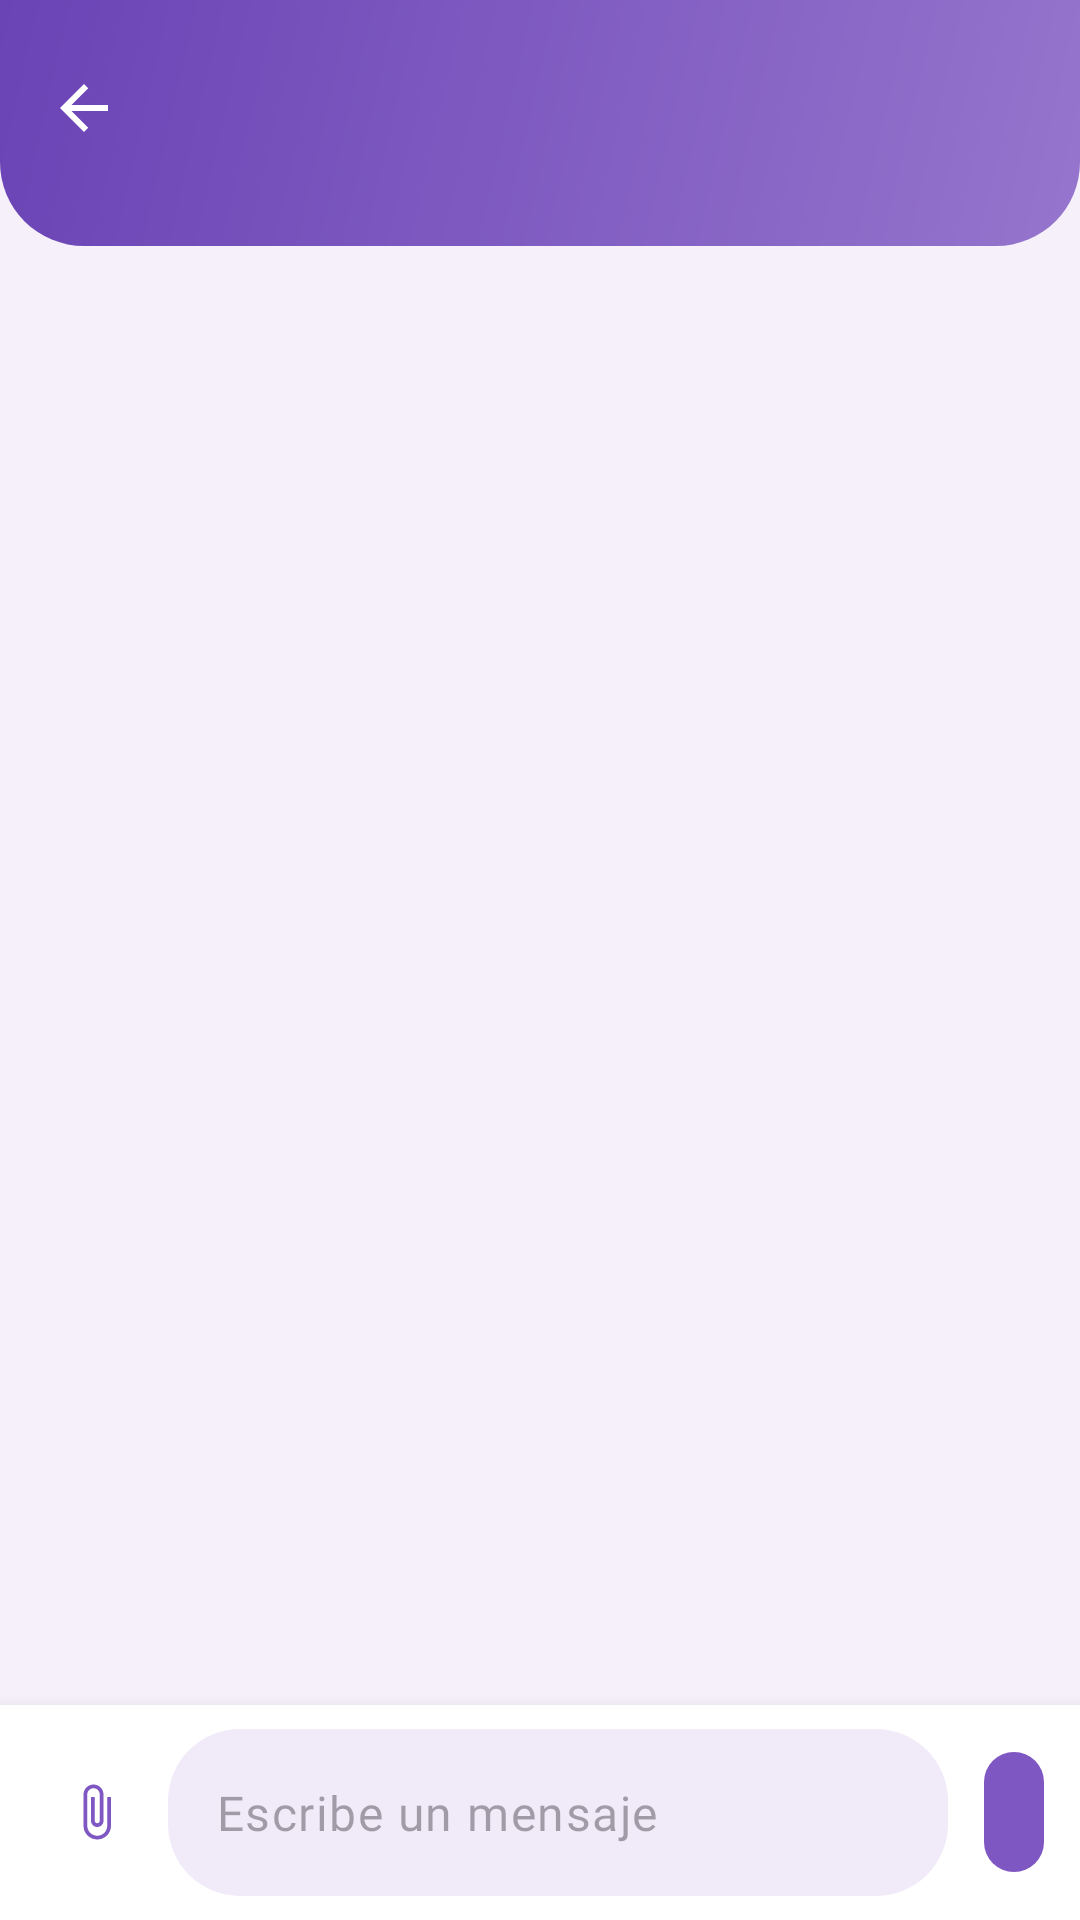

This screen was rendered from an Android layout file. Write that file and the resources it references.
<!-- AndroidManifest.xml: application theme Theme.Proyecto_Android -->
<!-- res/layout/activity_chat.xml -->
<?xml version="1.0" encoding="utf-8"?>
<LinearLayout xmlns:android="http://schemas.android.com/apk/res/android"
    xmlns:app="http://schemas.android.com/apk/res-auto"
    xmlns:tools="http://schemas.android.com/tools"
    android:layout_width="match_parent"
    android:layout_height="match_parent"
    android:orientation="vertical">

    <LinearLayout
        android:id="@+id/header"
        android:layout_width="match_parent"
        android:layout_height="wrap_content"
        android:background="@drawable/bg_header"
        android:gravity="center_vertical"
        android:orientation="horizontal"
        android:paddingHorizontal="4dp"
        android:paddingTop="4dp"
        android:paddingBottom="14dp">

        <ImageButton
            android:id="@+id/btnVolver"
            android:layout_width="48dp"
            android:layout_height="48dp"
            android:background="?attr/selectableItemBackgroundBorderless"
            android:contentDescription="@string/volver"
            android:src="@drawable/ic_volver" />

        <androidx.appcompat.widget.Toolbar
            android:id="@+id/toolbar"
            android:layout_width="0dp"
            android:layout_height="?attr/actionBarSize"
            android:layout_weight="1">

            <LinearLayout
                android:layout_width="wrap_content"
                android:layout_height="match_parent"
                android:gravity="center_vertical"
                android:orientation="horizontal">

                <TextView
                    android:id="@+id/tvAvatarChat"
                    android:layout_width="40dp"
                    android:layout_height="40dp"
                    android:layout_marginEnd="12dp"
                    android:background="@drawable/bg_avatar"
                    android:backgroundTint="#33FFFFFF"
                    android:fontFamily="@font/quicksand_bold"
                    android:gravity="center"
                    android:textColor="@color/white"
                    android:textSize="20sp"
                    tools:text="🦊" />

                <TextView
                    android:id="@+id/tvNombreUsuario"
                    android:layout_width="wrap_content"
                    android:layout_height="wrap_content"
                    android:fontFamily="@font/quicksand_bold"
                    android:textColor="@color/white"
                    android:textSize="22sp"
                    tools:text="Nombre del usuario" />

            </LinearLayout>

        </androidx.appcompat.widget.Toolbar>

    </LinearLayout>

    <androidx.recyclerview.widget.RecyclerView
        android:id="@+id/rvMensajes"
        android:layout_width="match_parent"
        android:layout_height="0dp"
        android:layout_weight="1"
        android:clipToPadding="false"
        android:paddingVertical="8dp" />

    <LinearLayout
        android:id="@+id/barraMensaje"
        android:layout_width="match_parent"
        android:layout_height="wrap_content"
        android:background="@color/app_surface"
        android:elevation="8dp"
        android:gravity="center_vertical"
        android:orientation="horizontal"
        android:padding="8dp">

        <com.google.android.material.button.MaterialButton
            android:id="@+id/btnAdjuntar"
            style="@style/Widget.Material3.Button.IconButton"
            android:layout_width="wrap_content"
            android:layout_height="wrap_content"
            android:contentDescription="@string/adjuntar_imagen"
            app:icon="@drawable/ic_adjuntar"
            app:iconTint="?attr/colorPrimary" />

        <com.google.android.material.textfield.TextInputLayout
            style="@style/Campo"
            android:layout_width="0dp"
            android:layout_height="wrap_content"
            android:layout_weight="1"
            app:boxBackgroundColor="@color/input_bg"
            app:boxCornerRadiusBottomEnd="24dp"
            app:boxCornerRadiusBottomStart="24dp"
            app:boxCornerRadiusTopEnd="24dp"
            app:boxCornerRadiusTopStart="24dp"
            app:boxStrokeWidth="0dp"
            app:boxStrokeWidthFocused="0dp"
            app:hintEnabled="false">

            <com.google.android.material.textfield.TextInputEditText
                android:id="@+id/etMensaje"
                android:layout_width="match_parent"
                android:layout_height="wrap_content"
                android:fontFamily="@font/quicksand_semibold"
                android:hint="@string/escribe_un_mensaje"
                android:inputType="textCapSentences|textMultiLine"
                android:maxLines="4" />
        </com.google.android.material.textfield.TextInputLayout>

        <com.google.android.material.button.MaterialButton
            android:id="@+id/btnEnviar"
            style="@style/Widget.Material3.Button.IconButton.Filled"
            android:layout_width="wrap_content"
            android:layout_height="wrap_content"
            android:layout_marginStart="8dp"
            app:icon="@drawable/ic_enviar" />

    </LinearLayout>

</LinearLayout>
<!-- resources referenced by this layout -->
<resources>
  <color name="app_surface">#FFFFFF</color>
  <color name="input_bg">#F1EAF9</color>
  <color name="white">#FFFFFF</color>
  <!-- drawable bg_header (drawable) -->
  <?xml version="1.0" encoding="utf-8"?>
  <shape xmlns:android="http://schemas.android.com/apk/res/android"
      android:shape="rectangle">
      <gradient
          android:angle="315"
          android:endColor="@color/header_end"
          android:startColor="@color/header_start" />
      <corners
          android:bottomLeftRadius="28dp"
          android:bottomRightRadius="28dp"
          android:topLeftRadius="0dp"
          android:topRightRadius="0dp" />
  </shape>
  <!-- drawable ic_adjuntar (drawable) -->
  <vector xmlns:android="http://schemas.android.com/apk/res/android"
      android:width="24dp" android:height="24dp"
      android:viewportWidth="24" android:viewportHeight="24"
      android:tint="?attr/colorOnSurface">
      <path
          android:fillColor="@android:color/white"
          android:pathData="M16.5,6v11.5c0,2.21 -1.79,4 -4,4s-4,-1.79 -4,-4V5c0,-1.38 1.12,-2.5 2.5,-2.5s2.5,1.12 2.5,2.5v10.5c0,0.55 -0.45,1 -1,1s-1,-0.45 -1,-1V6H10v9.5c0,1.38 1.12,2.5 2.5,2.5s2.5,-1.12 2.5,-2.5V5c0,-2.21 -1.79,-4 -4,-4S7,2.79 7,5v12.5c0,3.04 2.46,5.5 5.5,5.5s5.5,-2.46 5.5,-5.5V6h-1.5z" />
  </vector>
  <!-- drawable ic_volver (drawable) -->
  <vector xmlns:android="http://schemas.android.com/apk/res/android"
      android:width="24dp"
      android:height="24dp"
      android:autoMirrored="true"
      android:viewportWidth="24"
      android:viewportHeight="24">
      <path
          android:fillColor="#FFFFFF"
          android:pathData="M20,11H7.83l5.59,-5.59L12,4l-8,8 8,8 1.41,-1.41L7.83,13H20v-2z" />
  </vector>
  <string name="adjuntar_imagen">Adjuntar imagen</string>
  <string name="escribe_un_mensaje">Escribe un mensaje</string>
  <string name="volver">Volver</string>
  <style name="Campo" parent="Widget.Material3.TextInputLayout.OutlinedBox">
          <item name="boxCornerRadiusTopStart">16dp</item>
          <item name="boxCornerRadiusTopEnd">16dp</item>
          <item name="boxCornerRadiusBottomStart">16dp</item>
          <item name="boxCornerRadiusBottomEnd">16dp</item>
      </style>
  <style name="Theme.Proyecto_Android" parent="Base.Theme.Proyecto_Android" />
  <color name="header_end">#9575CD</color>
  <color name="header_start">#6A43B5</color>
  <style name="Base.Theme.Proyecto_Android" parent="Theme.Material3.DayNight.NoActionBar">
          <item name="colorPrimary">@color/accent</item>
          <item name="colorOnPrimary">@color/on_accent</item>
          <item name="colorPrimaryContainer">@color/chip_bg</item>
          <item name="colorOnPrimaryContainer">@color/chip_text</item>
  
          <item name="colorSecondary">@color/classic_lavender</item>
          <item name="colorOnSecondary">@color/white</item>
  
          <item name="android:colorBackground">@color/app_background</item>
          <item name="colorOnBackground">@color/text_primary</item>
  
          <item name="colorSurface">@color/app_surface</item>
          <item name="colorOnSurface">@color/text_primary</item>
          <item name="colorOnSurfaceVariant">@color/text_secondary</item>
  
          <item name="colorError">@color/error_red</item>
      </style>
  <color name="accent">#7E57C2</color>
  <color name="on_accent">#FFFFFF</color>
  <color name="chip_bg">#E4D9F2</color>
  <color name="chip_text">#4A3A6B</color>
  <color name="classic_lavender">#9575CD</color>
  <color name="app_background">#F6F0FA</color>
  <color name="text_primary">#2B2140</color>
  <color name="text_secondary">#6E6485</color>
  <color name="error_red">#D32F2F</color>
</resources>
